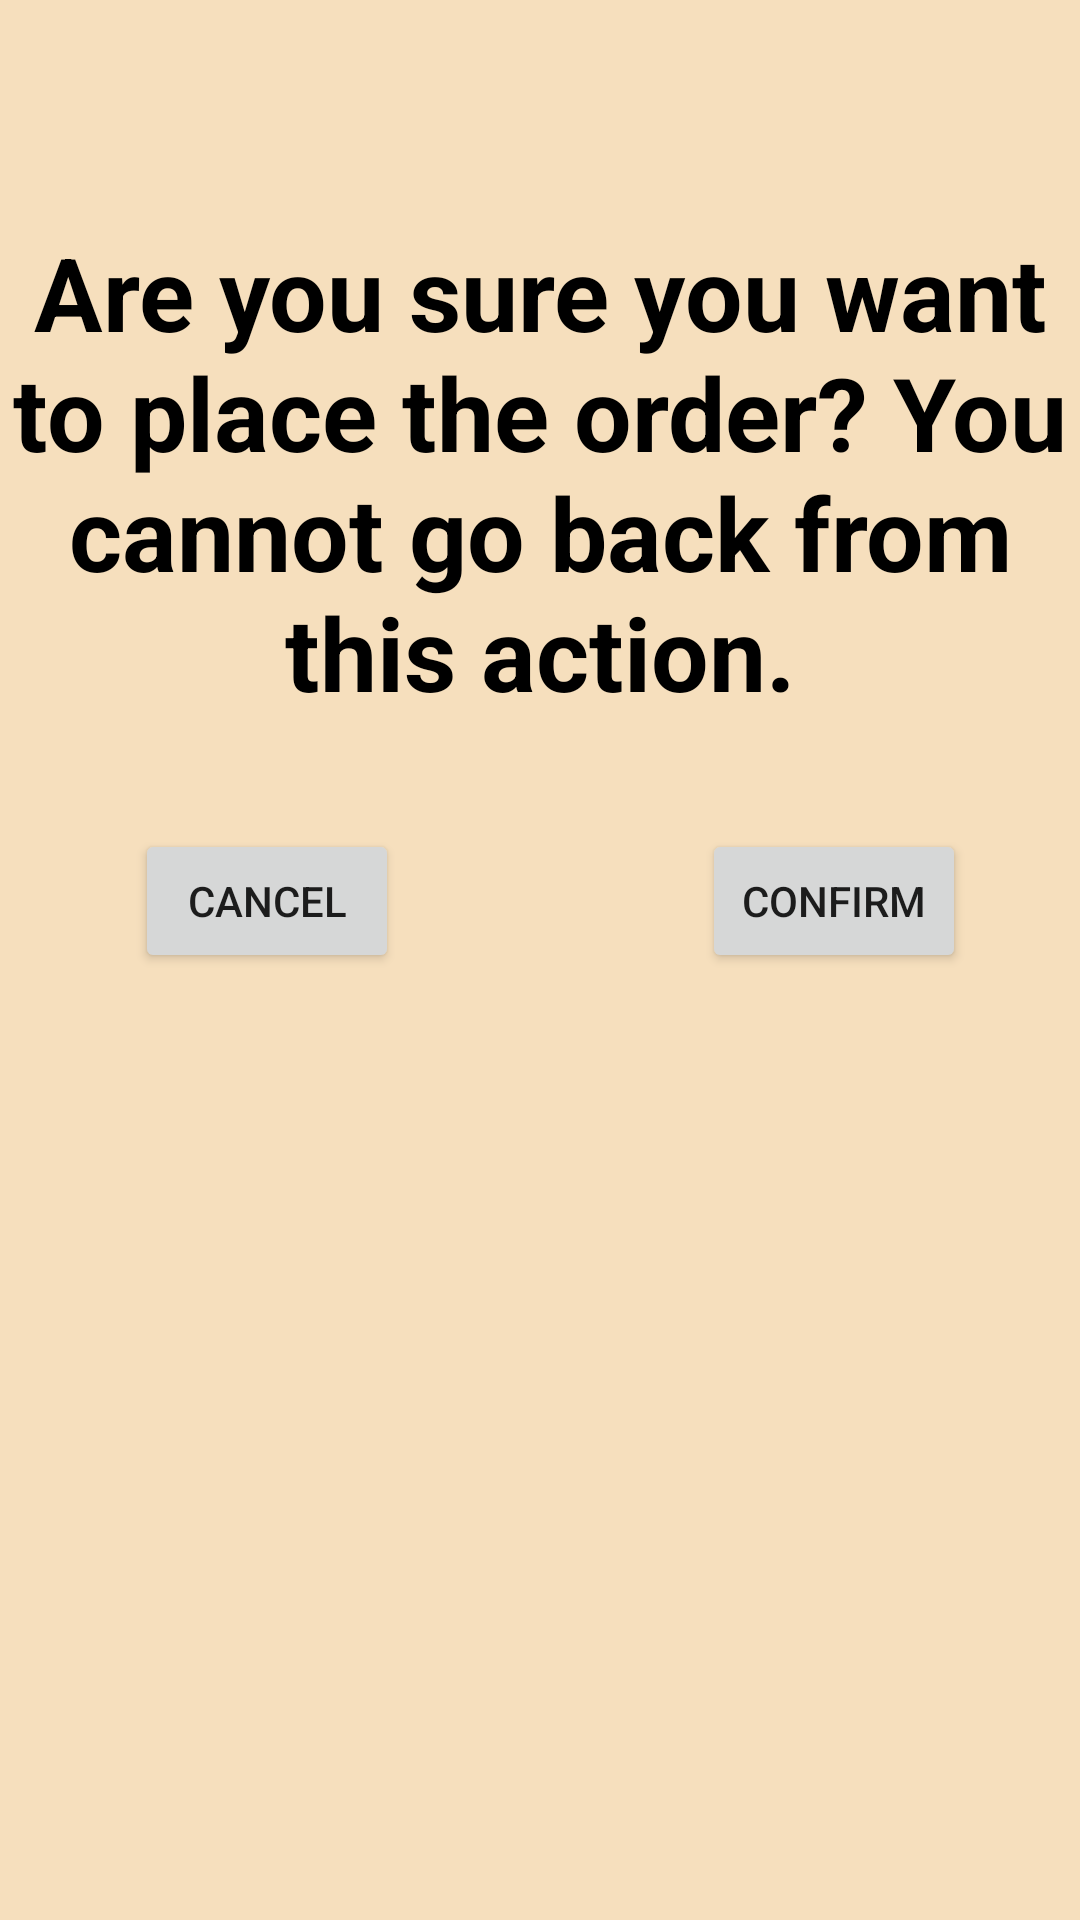

Layout XML and referenced resources for this Android screen:
<!-- AndroidManifest.xml: application theme Theme.PawsupApplication -->
<!-- res/layout/place_order_confirm.xml -->
<?xml version="1.0" encoding="utf-8"?>
<androidx.constraintlayout.widget.ConstraintLayout xmlns:android="http://schemas.android.com/apk/res/android"
    xmlns:app="http://schemas.android.com/apk/res-auto"
    xmlns:tools="http://schemas.android.com/tools"
    android:layout_width="match_parent"
    android:layout_height="match_parent"
    android:background="#F6DFBD">

    <TextView
        android:id="@+id/textView24"
        android:layout_width="wrap_content"
        android:layout_height="wrap_content"
        android:text="@string/place_order_confirm_prompt"
        android:textAlignment="center"
        android:textColor="@color/black"
        android:textSize="34sp"
        android:textStyle="bold"
        app:layout_constraintBottom_toBottomOf="parent"
        app:layout_constraintEnd_toEndOf="parent"
        app:layout_constraintHorizontal_bias="0.0"
        app:layout_constraintStart_toStartOf="parent"
        app:layout_constraintTop_toTopOf="parent"
        app:layout_constraintVertical_bias="0.157" />

    <Button
        android:id="@+id/button19"
        android:layout_width="wrap_content"
        android:layout_height="wrap_content"
        android:text="@string/Cancel"
        app:layout_constraintBottom_toBottomOf="parent"
        app:layout_constraintEnd_toEndOf="parent"
        app:layout_constraintHorizontal_bias="0.166"
        app:layout_constraintStart_toStartOf="parent"
        app:layout_constraintTop_toTopOf="parent"
        app:layout_constraintVertical_bias="0.467" />

    <Button
        android:id="@+id/button20"
        android:layout_width="wrap_content"
        android:layout_height="wrap_content"
        android:text="@string/Confirm"
        app:layout_constraintBottom_toBottomOf="parent"
        app:layout_constraintEnd_toEndOf="parent"
        app:layout_constraintHorizontal_bias="0.86"
        app:layout_constraintStart_toStartOf="parent"
        app:layout_constraintTop_toTopOf="parent"
        app:layout_constraintVertical_bias="0.467" />
</androidx.constraintlayout.widget.ConstraintLayout>
<!-- resources referenced by this layout -->
<resources>
  <string name="Cancel">Cancel</string>
  <string name="Confirm">Confirm</string>
  <string name="place_order_confirm_prompt">Are you sure you want to place the order? You cannot go back from this action.</string>
  <style name="Theme.PawsupApplication" parent="Theme.MaterialComponents.DayNight.DarkActionBar">
          
          <item name="colorPrimary">@color/purple_500</item>
          <item name="colorPrimaryVariant">@color/purple_700</item>
          <item name="colorOnPrimary">@color/white</item>
          
          <item name="colorSecondary">@color/teal_200</item>
          <item name="colorSecondaryVariant">@color/teal_700</item>
          <item name="colorOnSecondary">@color/black</item>
          
          <item name="android:statusBarColor" tools:targetApi="l">?attr/colorPrimaryVariant</item>
          
      </style>
  <!-- not gathered from this repository: default colours our renderer supplied (Android Studio template values) -->
  <color name="purple_500">#FF6200EE</color>
  <color name="purple_700">#FF3700B3</color>
  <color name="teal_200">#FF03DAC5</color>
  <color name="teal_700">#FF018786</color>
  <color name="black">#FF000000</color>
  <color name="white">#FFFFFFFF</color>
</resources>
